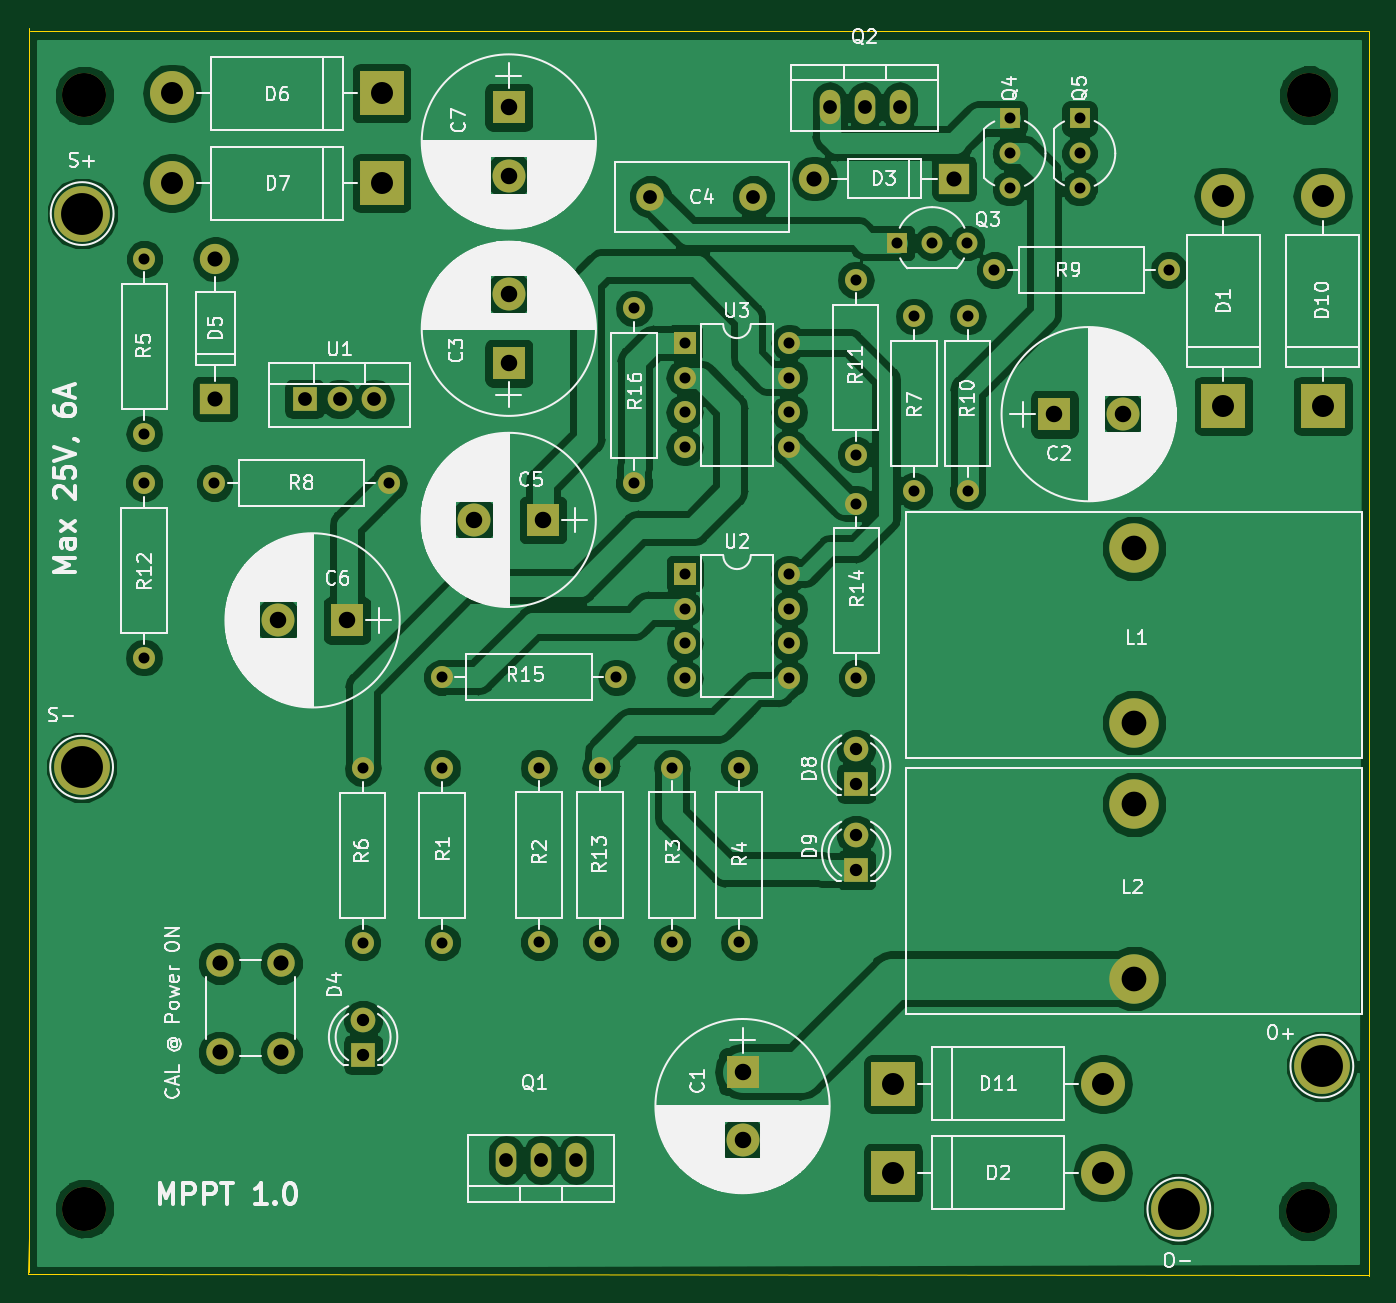
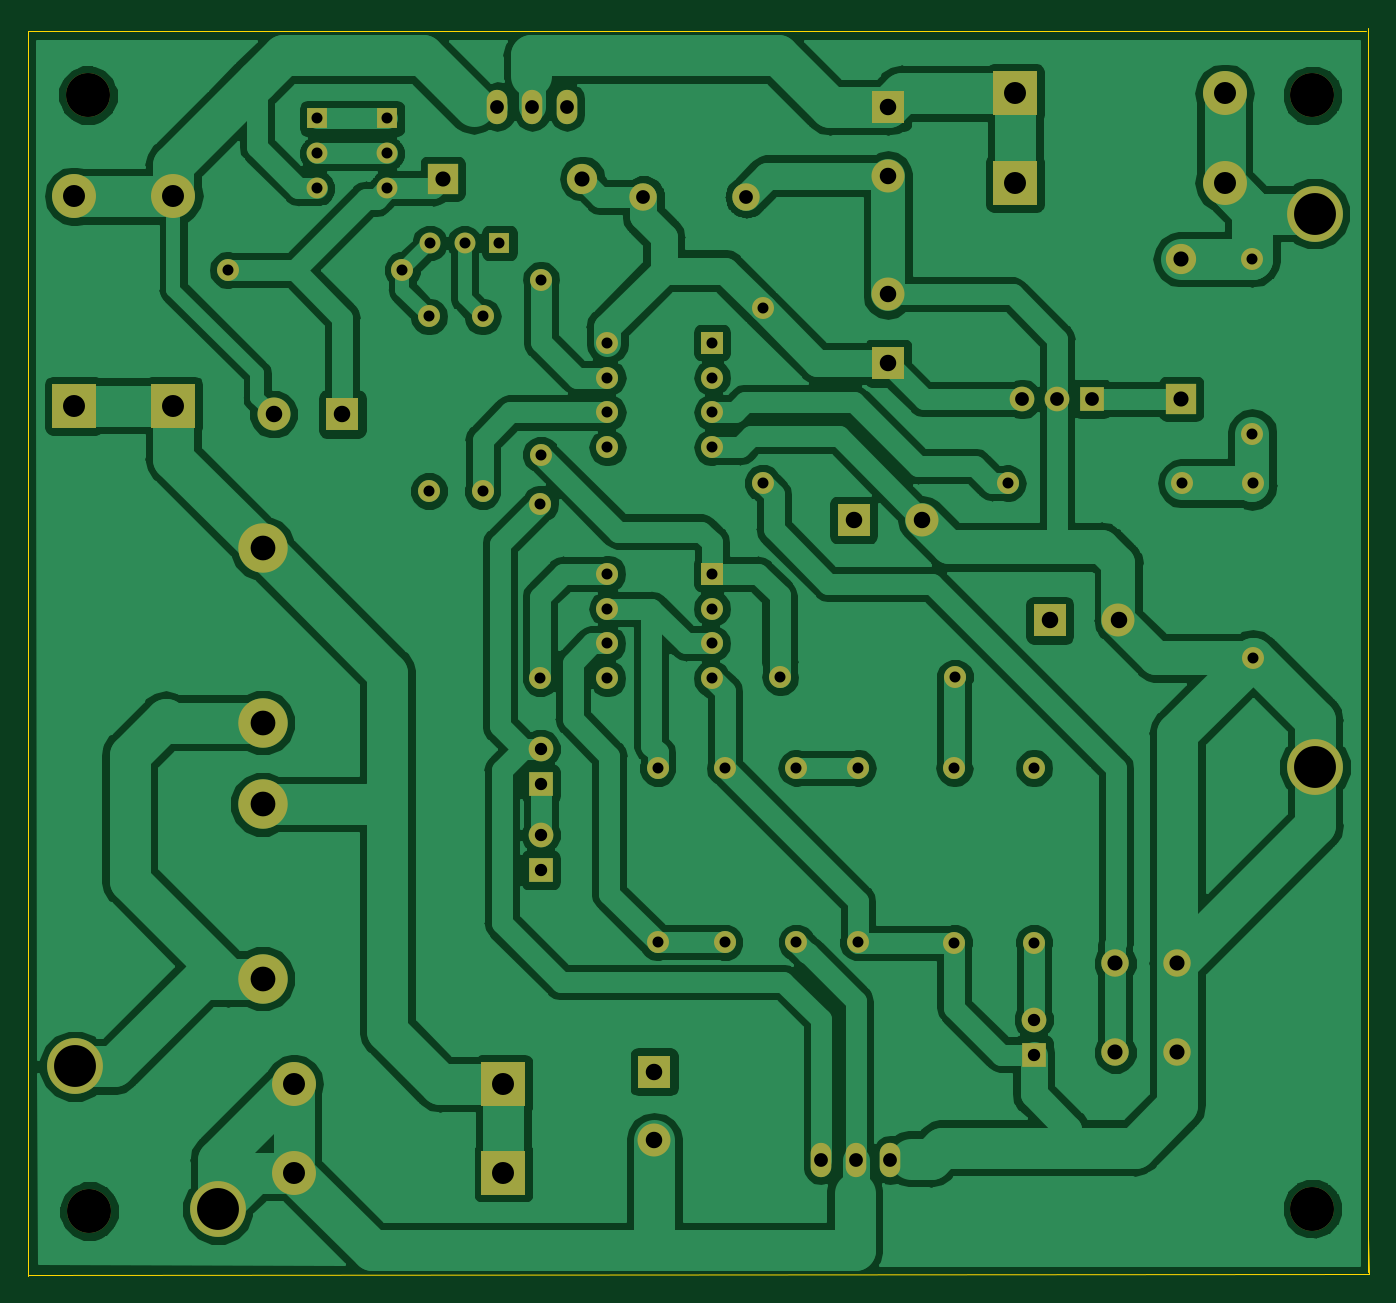
Circuit board: 8 layer files. Board 97.6 x 90.8 mm.
- bottom_copper: ATTiny85-mppt-B.Cu.gbr (128376 bytes)
- bottom_mask: ATTiny85-mppt-B.Mask.gbr (4144 bytes)
- bottom_silk: ATTiny85-mppt-B.SilkS.gbr (455 bytes)
- outline: ATTiny85-mppt-Edge.Cuts.gbr (701 bytes)
- top_copper: ATTiny85-mppt-F.Cu.gbr (131762 bytes)
- top_mask: ATTiny85-mppt-F.Mask.gbr (4144 bytes)
- top_silk: ATTiny85-mppt-F.SilkS.gbr (120617 bytes)
- drill: ATTiny85-mppt.drl (2096 bytes)

=== bottom_copper: ATTiny85-mppt-B.Cu.gbr (128376 bytes, source omitted) ===
=== bottom_mask: ATTiny85-mppt-B.Mask.gbr ===
%TF.GenerationSoftware,KiCad,Pcbnew,(5.0.0)*%
%TF.CreationDate,2018-10-30T19:14:49+09:00*%
%TF.ProjectId,ATTiny85-mppt,415454696E7938352D6D7070742E6B69,rev?*%
%TF.SameCoordinates,Original*%
%TF.FileFunction,Soldermask,Bot*%
%TF.FilePolarity,Negative*%
%FSLAX46Y46*%
G04 Gerber Fmt 4.6, Leading zero omitted, Abs format (unit mm)*
G04 Created by KiCad (PCBNEW (5.0.0)) date 10/30/18 19:14:49*
%MOMM*%
%LPD*%
G01*
G04 APERTURE LIST*
%ADD10C,3.200000*%
%ADD11R,2.400000X2.400000*%
%ADD12C,2.400000*%
%ADD13C,2.000000*%
%ADD14O,3.200000X3.200000*%
%ADD15R,3.200000X3.200000*%
%ADD16O,2.200000X2.200000*%
%ADD17R,2.200000X2.200000*%
%ADD18C,1.800000*%
%ADD19R,1.800000X1.800000*%
%ADD20C,4.064000*%
%ADD21C,3.600000*%
%ADD22O,1.501140X2.499360*%
%ADD23R,1.520000X1.520000*%
%ADD24C,1.520000*%
%ADD25C,1.600000*%
%ADD26O,1.600000X1.600000*%
%ADD27O,1.800000X1.800000*%
%ADD28R,1.600000X1.600000*%
G04 APERTURE END LIST*
D10*
X137734040Y-108930440D03*
X137815320Y-27711400D03*
X48712120Y-27726640D03*
D11*
X96611440Y-98790760D03*
D12*
X96611440Y-103790760D03*
X124303800Y-50932080D03*
D11*
X119303800Y-50932080D03*
X79603600Y-47218600D03*
D12*
X79603600Y-42218600D03*
D13*
X89898840Y-35112960D03*
X97398840Y-35112960D03*
D12*
X77092800Y-58628280D03*
D11*
X82092800Y-58628280D03*
X67818000Y-65938400D03*
D12*
X62818000Y-65938400D03*
X79603600Y-33585160D03*
D11*
X79603600Y-28585160D03*
D14*
X131612640Y-35077400D03*
D15*
X131612640Y-50317400D03*
X107579160Y-106131360D03*
D14*
X122819160Y-106131360D03*
D16*
X101848920Y-33782000D03*
D17*
X112008920Y-33782000D03*
D18*
X68996560Y-94996000D03*
D19*
X68996560Y-97536000D03*
D17*
X58252360Y-49809400D03*
D16*
X58252360Y-39649400D03*
D15*
X70337680Y-27584400D03*
D14*
X55097680Y-27584400D03*
X55097680Y-34117280D03*
D15*
X70337680Y-34117280D03*
D19*
X104876600Y-77830680D03*
D18*
X104876600Y-75290680D03*
X104876600Y-81569560D03*
D19*
X104876600Y-84109560D03*
D14*
X138831320Y-35077400D03*
D15*
X138831320Y-50317400D03*
X107579160Y-99674680D03*
D14*
X122819160Y-99674680D03*
D20*
X48549560Y-36332160D03*
X48508920Y-76621640D03*
X138775440Y-98384360D03*
X128366520Y-108788200D03*
D21*
X125105160Y-73385680D03*
X125105160Y-60685680D03*
X125105160Y-79314040D03*
X125105160Y-92014040D03*
D22*
X81955640Y-105196640D03*
X84495640Y-105196640D03*
X79415640Y-105196640D03*
X108036360Y-28549600D03*
X102956360Y-28549600D03*
X105496360Y-28549600D03*
D23*
X116057680Y-29413200D03*
D24*
X116057680Y-34493200D03*
X116057680Y-31953200D03*
X121137680Y-31953200D03*
X121137680Y-34493200D03*
D23*
X121137680Y-29413200D03*
D25*
X74757280Y-89387680D03*
D26*
X74757280Y-76687680D03*
X81782920Y-76672440D03*
D25*
X81782920Y-89372440D03*
X91475560Y-89372440D03*
D26*
X91475560Y-76672440D03*
X96352360Y-89372440D03*
D25*
X96352360Y-76672440D03*
D26*
X53075840Y-52339240D03*
D25*
X53075840Y-39639240D03*
X68966080Y-89387680D03*
D26*
X68966080Y-76687680D03*
D25*
X58176160Y-55956200D03*
D26*
X70876160Y-55956200D03*
X112994440Y-43820080D03*
D25*
X112994440Y-56520080D03*
D26*
X104846120Y-41168320D03*
D25*
X104846120Y-53868320D03*
X53045360Y-55956200D03*
D26*
X53045360Y-68656200D03*
D25*
X86258400Y-89372440D03*
D26*
X86258400Y-76672440D03*
X104896920Y-57434480D03*
D25*
X104896920Y-70134480D03*
D26*
X87431880Y-70078600D03*
D25*
X74731880Y-70078600D03*
X88717120Y-55940960D03*
D26*
X88717120Y-43240960D03*
D13*
X58547000Y-90878520D03*
X63047000Y-90878520D03*
X58547000Y-97378520D03*
X63047000Y-97378520D03*
D27*
X69819520Y-49819560D03*
X67279520Y-49819560D03*
D19*
X64739520Y-49819560D03*
D26*
X100020120Y-62539880D03*
X92400120Y-70159880D03*
X100020120Y-65079880D03*
X92400120Y-67619880D03*
X100020120Y-67619880D03*
X92400120Y-65079880D03*
X100020120Y-70159880D03*
D28*
X92400120Y-62539880D03*
X92395040Y-45730160D03*
D26*
X100015040Y-53350160D03*
X92395040Y-48270160D03*
X100015040Y-50810160D03*
X92395040Y-50810160D03*
X100015040Y-48270160D03*
X92395040Y-53350160D03*
X100015040Y-45730160D03*
D10*
X48712120Y-108757720D03*
D23*
X107868720Y-38465760D03*
D24*
X112948720Y-38465760D03*
X110408720Y-38465760D03*
D26*
X109093000Y-43820080D03*
D25*
X109093000Y-56520080D03*
X114945160Y-40436800D03*
D26*
X127645160Y-40436800D03*
M02*

=== bottom_silk: ATTiny85-mppt-B.SilkS.gbr ===
%TF.GenerationSoftware,KiCad,Pcbnew,(5.0.0)*%
%TF.CreationDate,2018-10-30T19:14:49+09:00*%
%TF.ProjectId,ATTiny85-mppt,415454696E7938352D6D7070742E6B69,rev?*%
%TF.SameCoordinates,Original*%
%TF.FileFunction,Legend,Bot*%
%TF.FilePolarity,Positive*%
%FSLAX46Y46*%
G04 Gerber Fmt 4.6, Leading zero omitted, Abs format (unit mm)*
G04 Created by KiCad (PCBNEW (5.0.0)) date 10/30/18 19:14:49*
%MOMM*%
%LPD*%
G01*
G04 APERTURE LIST*
G04 APERTURE END LIST*
M02*

=== outline: ATTiny85-mppt-Edge.Cuts.gbr ===
%TF.GenerationSoftware,KiCad,Pcbnew,(5.0.0)*%
%TF.CreationDate,2018-10-30T19:14:49+09:00*%
%TF.ProjectId,ATTiny85-mppt,415454696E7938352D6D7070742E6B69,rev?*%
%TF.SameCoordinates,Original*%
%TF.FileFunction,Profile,NP*%
%FSLAX46Y46*%
G04 Gerber Fmt 4.6, Leading zero omitted, Abs format (unit mm)*
G04 Created by KiCad (PCBNEW (5.0.0)) date 10/30/18 19:14:49*
%MOMM*%
%LPD*%
G01*
G04 APERTURE LIST*
%ADD10C,0.100000*%
G04 APERTURE END LIST*
D10*
X44577000Y-113517680D02*
X44658280Y-110896400D01*
X142179040Y-113604040D02*
X44577000Y-113517680D01*
X44653200Y-113380520D02*
X44653200Y-22793960D01*
X142219680Y-23058120D02*
X142219680Y-113629440D01*
X44780200Y-23058120D02*
X142219680Y-23058120D01*
M02*

=== top_copper: ATTiny85-mppt-F.Cu.gbr (131762 bytes, source omitted) ===
=== top_mask: ATTiny85-mppt-F.Mask.gbr ===
%TF.GenerationSoftware,KiCad,Pcbnew,(5.0.0)*%
%TF.CreationDate,2018-10-30T19:14:49+09:00*%
%TF.ProjectId,ATTiny85-mppt,415454696E7938352D6D7070742E6B69,rev?*%
%TF.SameCoordinates,Original*%
%TF.FileFunction,Soldermask,Top*%
%TF.FilePolarity,Negative*%
%FSLAX46Y46*%
G04 Gerber Fmt 4.6, Leading zero omitted, Abs format (unit mm)*
G04 Created by KiCad (PCBNEW (5.0.0)) date 10/30/18 19:14:49*
%MOMM*%
%LPD*%
G01*
G04 APERTURE LIST*
%ADD10C,3.200000*%
%ADD11R,2.400000X2.400000*%
%ADD12C,2.400000*%
%ADD13C,2.000000*%
%ADD14O,3.200000X3.200000*%
%ADD15R,3.200000X3.200000*%
%ADD16O,2.200000X2.200000*%
%ADD17R,2.200000X2.200000*%
%ADD18C,1.800000*%
%ADD19R,1.800000X1.800000*%
%ADD20C,4.064000*%
%ADD21C,3.600000*%
%ADD22O,1.501140X2.499360*%
%ADD23R,1.520000X1.520000*%
%ADD24C,1.520000*%
%ADD25C,1.600000*%
%ADD26O,1.600000X1.600000*%
%ADD27O,1.800000X1.800000*%
%ADD28R,1.600000X1.600000*%
G04 APERTURE END LIST*
D10*
X137734040Y-108930440D03*
X137815320Y-27711400D03*
X48712120Y-27726640D03*
D11*
X96611440Y-98790760D03*
D12*
X96611440Y-103790760D03*
X124303800Y-50932080D03*
D11*
X119303800Y-50932080D03*
X79603600Y-47218600D03*
D12*
X79603600Y-42218600D03*
D13*
X89898840Y-35112960D03*
X97398840Y-35112960D03*
D12*
X77092800Y-58628280D03*
D11*
X82092800Y-58628280D03*
X67818000Y-65938400D03*
D12*
X62818000Y-65938400D03*
X79603600Y-33585160D03*
D11*
X79603600Y-28585160D03*
D14*
X131612640Y-35077400D03*
D15*
X131612640Y-50317400D03*
X107579160Y-106131360D03*
D14*
X122819160Y-106131360D03*
D16*
X101848920Y-33782000D03*
D17*
X112008920Y-33782000D03*
D18*
X68996560Y-94996000D03*
D19*
X68996560Y-97536000D03*
D17*
X58252360Y-49809400D03*
D16*
X58252360Y-39649400D03*
D15*
X70337680Y-27584400D03*
D14*
X55097680Y-27584400D03*
X55097680Y-34117280D03*
D15*
X70337680Y-34117280D03*
D19*
X104876600Y-77830680D03*
D18*
X104876600Y-75290680D03*
X104876600Y-81569560D03*
D19*
X104876600Y-84109560D03*
D14*
X138831320Y-35077400D03*
D15*
X138831320Y-50317400D03*
X107579160Y-99674680D03*
D14*
X122819160Y-99674680D03*
D20*
X48549560Y-36332160D03*
X48508920Y-76621640D03*
X138775440Y-98384360D03*
X128366520Y-108788200D03*
D21*
X125105160Y-73385680D03*
X125105160Y-60685680D03*
X125105160Y-79314040D03*
X125105160Y-92014040D03*
D22*
X81955640Y-105196640D03*
X84495640Y-105196640D03*
X79415640Y-105196640D03*
X108036360Y-28549600D03*
X102956360Y-28549600D03*
X105496360Y-28549600D03*
D23*
X116057680Y-29413200D03*
D24*
X116057680Y-34493200D03*
X116057680Y-31953200D03*
X121137680Y-31953200D03*
X121137680Y-34493200D03*
D23*
X121137680Y-29413200D03*
D25*
X74757280Y-89387680D03*
D26*
X74757280Y-76687680D03*
X81782920Y-76672440D03*
D25*
X81782920Y-89372440D03*
X91475560Y-89372440D03*
D26*
X91475560Y-76672440D03*
X96352360Y-89372440D03*
D25*
X96352360Y-76672440D03*
D26*
X53075840Y-52339240D03*
D25*
X53075840Y-39639240D03*
X68966080Y-89387680D03*
D26*
X68966080Y-76687680D03*
D25*
X58176160Y-55956200D03*
D26*
X70876160Y-55956200D03*
X112994440Y-43820080D03*
D25*
X112994440Y-56520080D03*
D26*
X104846120Y-41168320D03*
D25*
X104846120Y-53868320D03*
X53045360Y-55956200D03*
D26*
X53045360Y-68656200D03*
D25*
X86258400Y-89372440D03*
D26*
X86258400Y-76672440D03*
X104896920Y-57434480D03*
D25*
X104896920Y-70134480D03*
D26*
X87431880Y-70078600D03*
D25*
X74731880Y-70078600D03*
X88717120Y-55940960D03*
D26*
X88717120Y-43240960D03*
D13*
X58547000Y-90878520D03*
X63047000Y-90878520D03*
X58547000Y-97378520D03*
X63047000Y-97378520D03*
D27*
X69819520Y-49819560D03*
X67279520Y-49819560D03*
D19*
X64739520Y-49819560D03*
D26*
X100020120Y-62539880D03*
X92400120Y-70159880D03*
X100020120Y-65079880D03*
X92400120Y-67619880D03*
X100020120Y-67619880D03*
X92400120Y-65079880D03*
X100020120Y-70159880D03*
D28*
X92400120Y-62539880D03*
X92395040Y-45730160D03*
D26*
X100015040Y-53350160D03*
X92395040Y-48270160D03*
X100015040Y-50810160D03*
X92395040Y-50810160D03*
X100015040Y-48270160D03*
X92395040Y-53350160D03*
X100015040Y-45730160D03*
D10*
X48712120Y-108757720D03*
D23*
X107868720Y-38465760D03*
D24*
X112948720Y-38465760D03*
X110408720Y-38465760D03*
D26*
X109093000Y-43820080D03*
D25*
X109093000Y-56520080D03*
X114945160Y-40436800D03*
D26*
X127645160Y-40436800D03*
M02*

=== top_silk: ATTiny85-mppt-F.SilkS.gbr (120617 bytes, source omitted) ===
=== drill: ATTiny85-mppt.drl ===
M48
;DRILL file {KiCad (5.0.0)} date 10/30/18 19:14:52
;FORMAT={-:-/ absolute / inch / decimal}
FMAT,2
INCH,TZ
T1C0.0315
T2C0.0354
T3C0.0394
T4C0.0394
T5C0.0433
T6C0.0472
T7C0.0630
T8C0.0709
T9C0.1200
T10C0.1260
%
G90
G05
M72
T1
X4.1298Y-2.2612
X4.1298Y-2.7612
X2.9432Y-3.0192
X2.9432Y-3.5192
X3.4928Y-1.7024
X3.4928Y-2.2024
X4.295Y-1.7252
X4.295Y-2.2252
X2.0884Y-2.203
X2.0884Y-2.703
X3.396Y-3.0186
X3.396Y-3.5186
X2.2904Y-2.203
X2.7904Y-2.203
X3.6014Y-3.0186
X3.6014Y-3.5186
X2.9422Y-2.759
X3.4422Y-2.759
X4.5254Y-1.592
X5.0254Y-1.592
X4.5692Y-1.158
X4.5692Y-1.258
X4.5692Y-1.358
X2.0896Y-1.5606
X2.0896Y-2.0606
X2.7152Y-3.0192
X2.7152Y-3.5192
X3.7934Y-3.0186
X3.7934Y-3.5186
X4.2468Y-1.5144
X4.3468Y-1.5144
X4.4468Y-1.5144
X4.7692Y-1.158
X4.7692Y-1.258
X4.7692Y-1.358
X4.1278Y-1.6208
X4.1278Y-2.1208
X4.4486Y-1.7252
X4.4486Y-2.2252
X3.2198Y-3.0186
X3.2198Y-3.5186
X3.6378Y-2.4622
X3.6378Y-2.5622
X3.6378Y-2.6622
X3.6378Y-2.7622
X3.9378Y-2.4622
X3.9378Y-2.5622
X3.9378Y-2.6622
X3.9378Y-2.7622
X3.6376Y-1.8004
X3.6376Y-1.9004
X3.6376Y-2.0004
X3.6376Y-2.1004
X3.9376Y-1.8004
X3.9376Y-1.9004
X3.9376Y-2.0004
X3.9376Y-2.1004
T2
X4.129Y-2.9642
X4.129Y-3.0642
X2.7164Y-3.74
X2.7164Y-3.84
X4.129Y-3.2114
X4.129Y-3.3114
T3
X3.5393Y-1.3824
X3.8346Y-1.3824
X2.5488Y-1.9614
X2.6488Y-1.9614
X2.7488Y-1.9614
T4
X4.0534Y-1.124
X4.1534Y-1.124
X4.2534Y-1.124
X3.1266Y-4.1416
X3.2266Y-4.1416
X3.3266Y-4.1416
T5
X2.305Y-3.5779
X2.305Y-3.8338
X2.4822Y-3.5779
X2.4822Y-3.8338
X4.0098Y-1.33
X4.4098Y-1.33
X2.2934Y-1.561
X2.2934Y-1.961
T6
X4.697Y-2.0052
X4.8939Y-2.0052
X2.4731Y-2.596
X2.67Y-2.596
X3.0351Y-2.3082
X3.232Y-2.3082
X3.8036Y-3.8894
X3.8036Y-4.0863
X3.134Y-1.6621
X3.134Y-1.859
X3.134Y-1.1254
X3.134Y-1.3223
T7
X4.2354Y-3.9242
X4.8354Y-3.9242
X2.1692Y-1.3432
X2.7692Y-1.3432
X5.4658Y-1.381
X5.4658Y-1.981
X4.2354Y-4.1784
X4.8354Y-4.1784
X2.1692Y-1.086
X2.7692Y-1.086
X5.1816Y-1.381
X5.1816Y-1.981
T8
X4.9254Y-2.3892
X4.9254Y-2.8892
X4.9254Y-3.1226
X4.9254Y-3.6226
T9
X1.9098Y-3.0166
X5.0538Y-4.283
X1.9114Y-1.4304
X5.4636Y-3.8734
T10
X1.9178Y-1.0916
X5.4258Y-1.091
X1.9178Y-4.2818
X5.4226Y-4.2886
T0
M30
